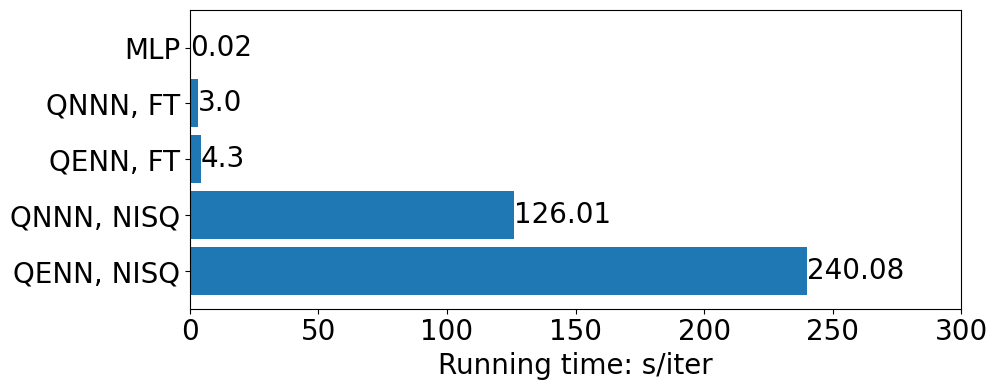

Recreate this plot in Python. (Note: this script raises an exception after producing the figure.)
"""
Visualiza the experiment results about QNN's running time (Figure 14 (a) in the paper)
"""
import matplotlib.pyplot as plt
from collections import OrderedDict
import numpy as np

t = OrderedDict()
t['QENN, NISQ'] = 240.08
t['QNNN, NISQ'] = 126.01
t['QENN, FT'] = 4.30
t['QNNN, FT'] = 3.00
t['MLP'] = 1/58

params={'font.family':'serif',
        'font.serif':'Times New Roman',
        'font.style':'normal',
        'font.weight':'normal', #or 'blod'
        }
from matplotlib import rcParams
rcParams.update(params)

y_pos = np.arange(0, 0.35*5, 0.35)
fig, ax = plt.subplots(figsize=(10.08, 4.0))
b = ax.barh(y_pos, list(t.values()), height=0.3)
ax.set_xlim(0, 300)
for i, rect in enumerate(b):
    w = rect.get_width()
    ax.text(w, rect.get_y()+rect.get_height()/2, str(round(list(t.values())[i], 2)), ha='left', va='center', fontsize=20)
plt.yticks(y_pos, list(t.keys()))
# plt.yticks(())
plt.xlabel('Running time: s/iter', fontsize=20)
plt.tick_params(labelsize=20)
plt.tight_layout()
plt.savefig('figure/runtime.pdf', dpi=600, format='pdf')
plt.show()